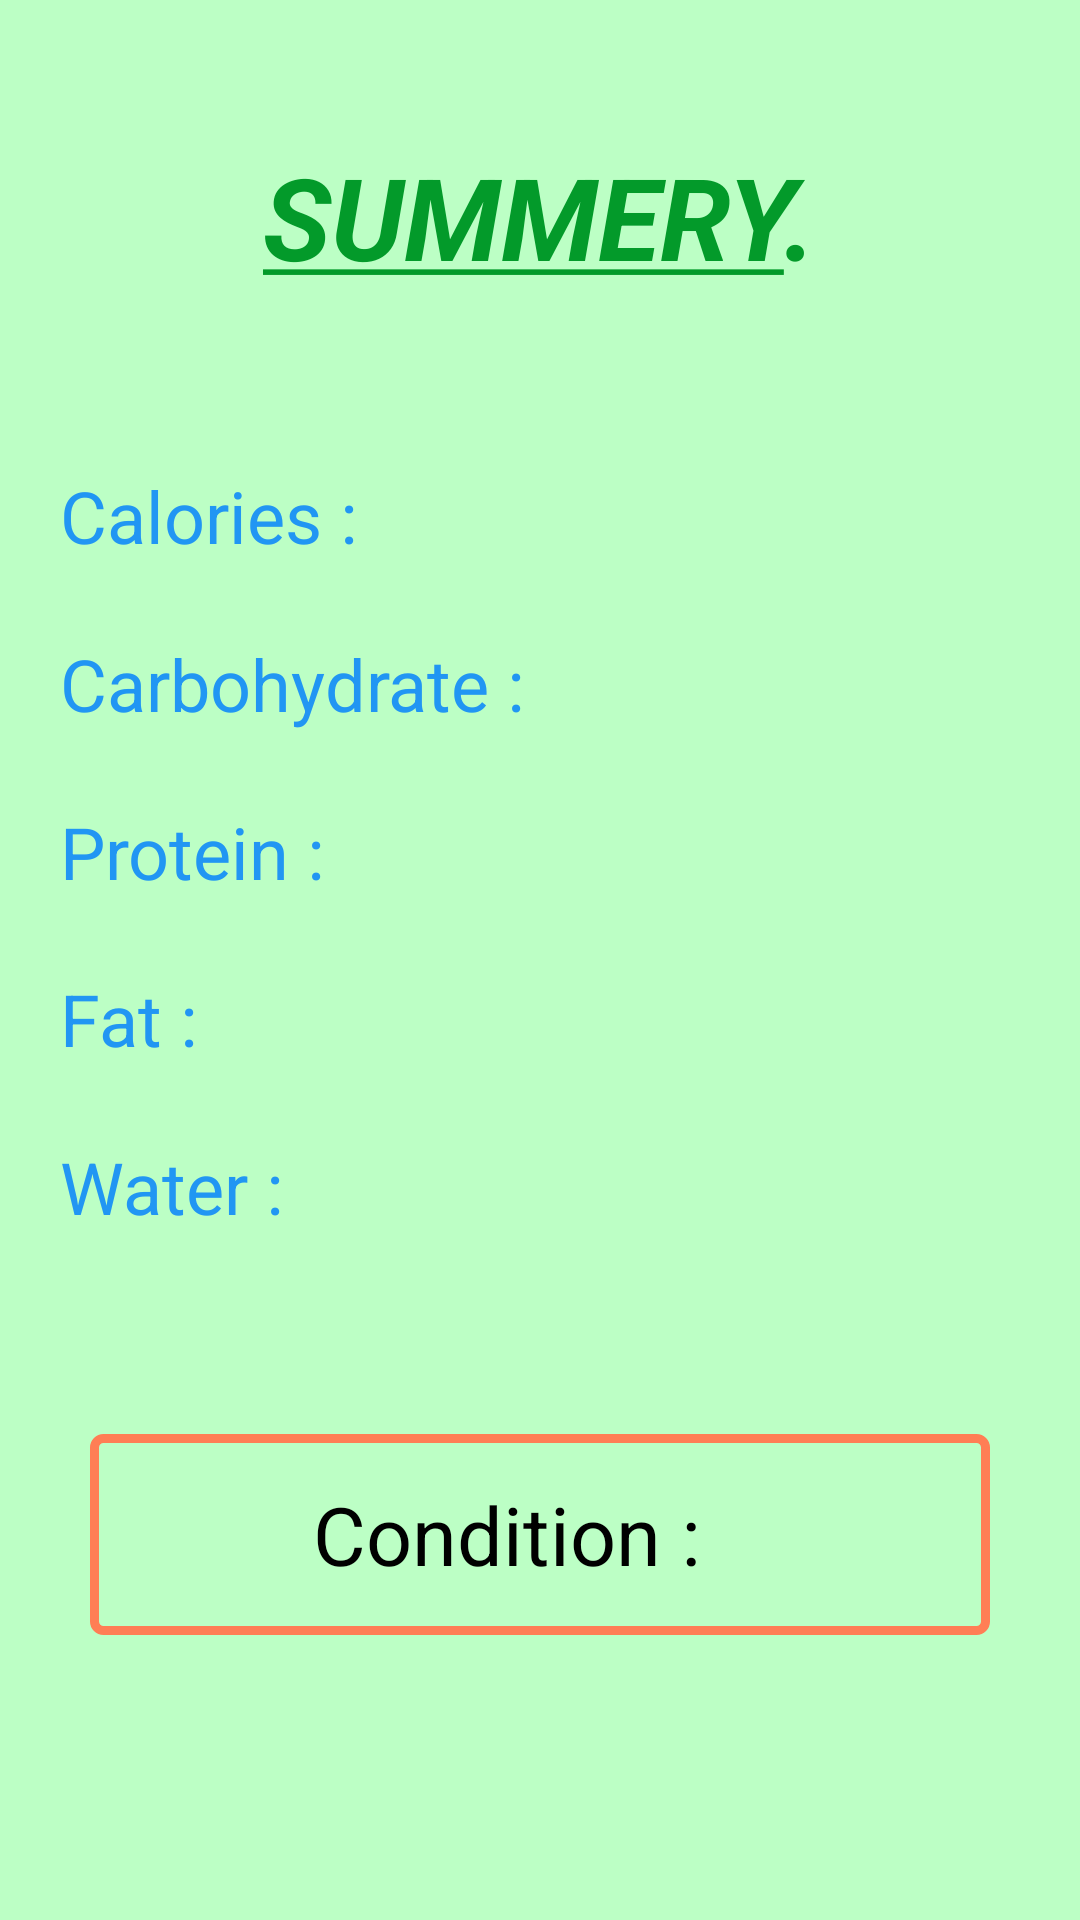

This screen was rendered from an Android layout file. Write that file and the resources it references.
<!-- AndroidManifest.xml: application theme Theme.AppCompat.DayNight -->
<!-- res/layout/activity_summery_actvity.xml -->
<?xml version="1.0" encoding="utf-8"?>
<LinearLayout xmlns:android="http://schemas.android.com/apk/res/android"
    xmlns:app="http://schemas.android.com/apk/res-auto"
    xmlns:tools="http://schemas.android.com/tools"
    android:layout_width="match_parent"
    android:layout_height="match_parent"
    tools:context=".Summery_Actvity"
    android:background="#BCFFC5"
    android:orientation="vertical"
    android:weightSum="8"
    >

    <LinearLayout
        android:layout_width="match_parent"
        android:layout_height="0dp"
        android:gravity="center"
        android:layout_weight="1.8">

        <TextView
            android:id="@+id/vitaminId"
            android:layout_width="wrap_content"
            android:layout_height="wrap_content"
            android:text="@string/summery"
            android:textSize="38dp"
            android:textColor="#039A2A"
            android:textStyle="bold|italic"

            >
        </TextView>


    </LinearLayout>

    <LinearLayout
        android:layout_width="match_parent"
        android:layout_height="0dp"
        android:layout_weight="0.7">

        <TextView
            android:id="@+id/calorieId"
            android:layout_width="wrap_content"
            android:layout_height="wrap_content"
            android:layout_marginLeft="20dp"
            android:gravity="center_vertical"
            android:textColor="#2196F3"
            android:text="Calories : "
            android:layout_gravity="center_vertical"
            android:textSize="24dp"

            >
        </TextView>

    </LinearLayout>




    <LinearLayout
        android:layout_width="match_parent"
        android:layout_height="0dp"
        android:layout_weight="0.7">

        <TextView
            android:id="@+id/carbohydrateId"
            android:layout_width="wrap_content"
            android:layout_height="wrap_content"
            android:layout_marginLeft="20dp"
            android:gravity="center_vertical"
            android:textColor="#2196F3"
            android:text="Carbohydrate : "
            android:layout_gravity="center_vertical"
            android:textSize="24dp"
            >
        </TextView>

    </LinearLayout>





    <LinearLayout
        android:layout_width="match_parent"
        android:layout_height="0dp"
        android:layout_weight="0.7">

        <TextView
            android:id="@+id/proteinId"
            android:layout_width="wrap_content"
            android:layout_height="wrap_content"
            android:layout_marginLeft="20dp"
            android:gravity="center_vertical"
            android:textColor="#2196F3"
            android:text="Protein : "
            android:layout_gravity="center_vertical"
            android:textSize="24dp"
            >
        </TextView>

    </LinearLayout>




    <LinearLayout
        android:layout_width="match_parent"
        android:layout_height="0dp"
        android:layout_weight="0.7">

        <TextView
            android:id="@+id/fatId"
            android:layout_width="wrap_content"
            android:layout_height="wrap_content"
            android:layout_marginLeft="20dp"
            android:gravity="center_vertical"
            android:textColor="#2196F3"
            android:text="Fat : "
            android:layout_gravity="center_vertical"
            android:textSize="24dp"
            >
        </TextView>

    </LinearLayout>




    <LinearLayout
        android:layout_width="match_parent"
        android:layout_height="0dp"
        android:layout_weight="0.7">

        <TextView
            android:id="@+id/waterId"
            android:layout_width="wrap_content"
            android:layout_height="wrap_content"
            android:layout_marginLeft="20dp"
            android:gravity="center_vertical"
            android:textColor="#2196F3"
            android:text="Water : "
            android:layout_gravity="center_vertical"
            android:textSize="24dp"
            >
        </TextView>

    </LinearLayout>

    <LinearLayout
        android:layout_weight="2.7"
        android:layout_width="match_parent"
        android:gravity="center"
        android:layout_height="0dp">

        <LinearLayout
            android:orientation="horizontal"
            android:gravity="center"
            android:layout_marginBottom="20dp"
            android:background="@drawable/summery_border"
            android:layout_width="300dp"
            android:layout_height="67dp">

            <TextView
                android:layout_width="wrap_content"
                android:layout_height="wrap_content"
                android:text="Condition : "
                android:textColor="@color/black"
                android:textSize="27sp"
                >

            </TextView>

            <TextView
                android:id="@+id/conditionId"
                android:layout_width="wrap_content"
                android:layout_height="wrap_content"
                android:textStyle="bold"
                android:layout_marginLeft="15dp"
                android:textSize="28sp"
                >

            </TextView>


        </LinearLayout>

    </LinearLayout>







</LinearLayout>
<!-- resources referenced by this layout -->
<resources>
  <!-- drawable summery_border (drawable) -->
  <?xml version="1.0" encoding="utf-8"?>
  <layer-list xmlns:android="http://schemas.android.com/apk/res/android">
  
      <item>
          <shape android:shape="rectangle">
              <solid android:color="#BCFFC5"/>
              <stroke android:color="#FF7E55"
                  android:width="3dp"/>
              <corners android:radius="3dp"/>
          </shape>
      </item>
  
  
  </layer-list>
  <string name="summery"><u>SUMMERY</u>.</string>
  <!-- not gathered from this repository: default colours our renderer supplied (Android Studio template values) -->
  <color name="black">#FF000000</color>
</resources>
